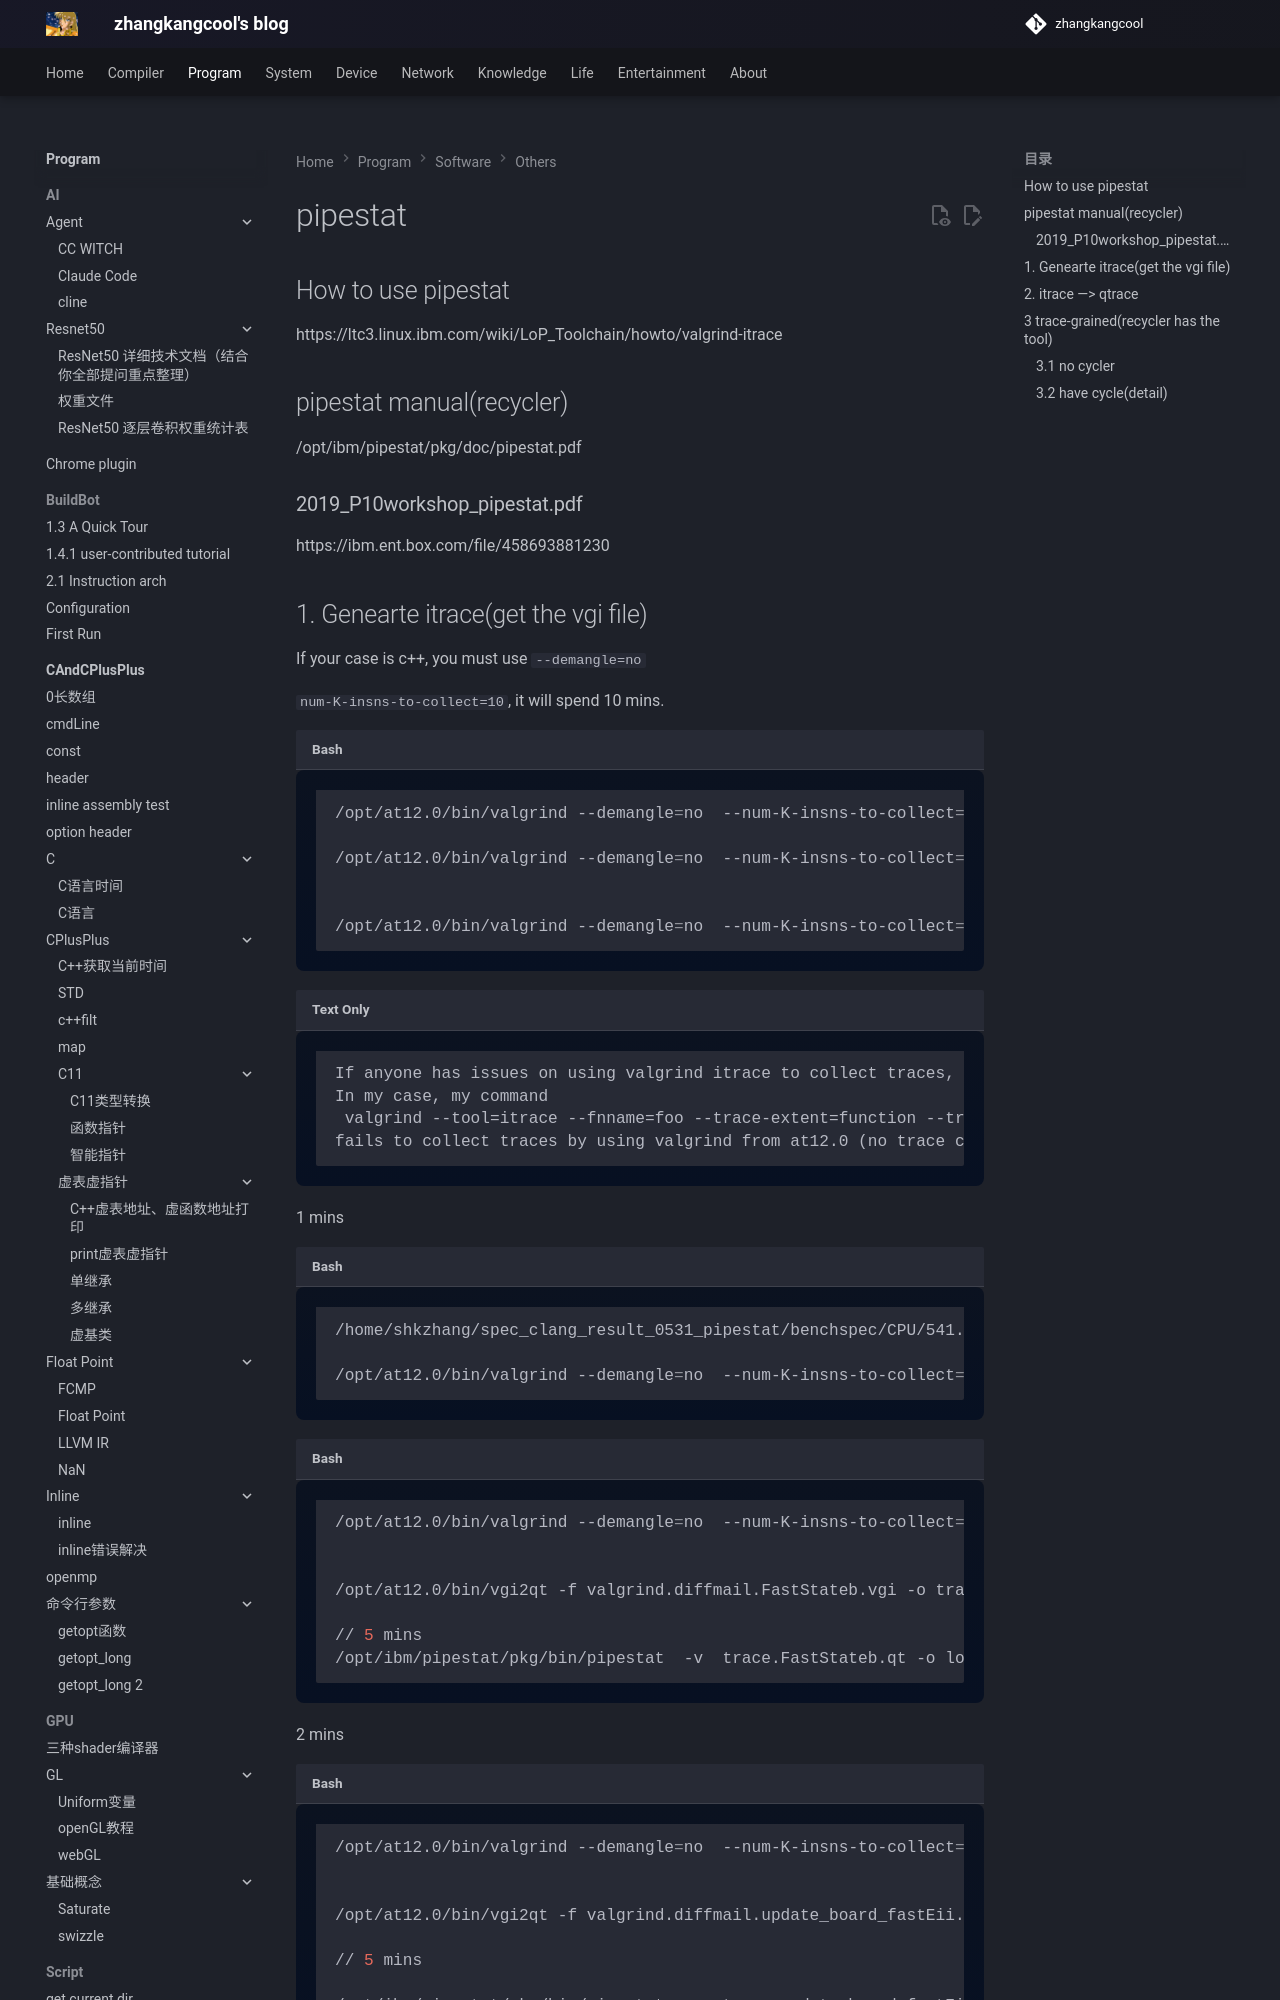

repository: zhangkangcool/zhangkangcool.github.io · page: Program/software/others/pipestat/index.html · generator: mkdocs

# pipestat
## How to use pipestat 

https://ltc3.linux.ibm.com/wiki/LoP_Toolchain/howto/valgrind-itrace



## pipestat manual(recycler)

/opt/ibm/pipestat/pkg/doc/pipestat.pdf



### 2019_P10workshop_pipestat.pdf

https://ibm.ent.box.com/file/458693881230
